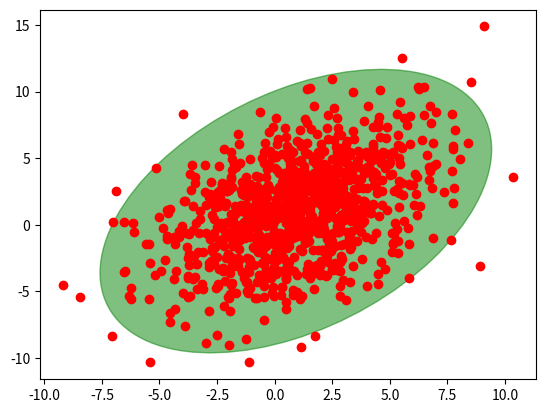

The matplotlib source for this figure:
# [redacted]

import numpy as np

import matplotlib.pyplot as plt
from matplotlib.patches import Ellipse

def plot_point_cov(points, nstd=2, ax=None, **kwargs):
    """
    Plots an `nstd` sigma ellipse based on the mean and covariance of a point
    "cloud" (points, an Nx2 array).

    Parameters
    ----------
        points : An Nx2 array of the data points.
        nstd : The radius of the ellipse in numbers of standard deviations.
            Defaults to 2 standard deviations.
        ax : The axis that the ellipse will be plotted on. Defaults to the 
            current axis.
        Additional keyword arguments are pass on to the ellipse patch.

    Returns
    -------
        A matplotlib ellipse artist
    """
    pos = points.mean(axis=0)
    cov = np.cov(points, rowvar=False)
    return plot_cov_ellipse(cov, pos, nstd, ax, **kwargs)

def plot_cov_ellipse(cov, pos, nstd=2, ax=None, **kwargs):
    """
    Plots an `nstd` sigma error ellipse based on the specified covariance
    matrix (`cov`). Additional keyword arguments are passed on to the 
    ellipse patch artist.

    Parameters
    ----------
        cov : The 2x2 covariance matrix to base the ellipse on
        pos : The location of the center of the ellipse. Expects a 2-element
            sequence of [x0, y0].
        nstd : The radius of the ellipse in numbers of standard deviations.
            Defaults to 2 standard deviations.
        ax : The axis that the ellipse will be plotted on. Defaults to the 
            current axis.
        Additional keyword arguments are pass on to the ellipse patch.

    Returns
    -------
        A matplotlib ellipse artist
    """
    def eigsorted(cov):
        vals, vecs = np.linalg.eigh(cov)
        order = vals.argsort()[::-1]
        return vals[order], vecs[:,order]

    if ax is None:
        ax = plt.gca()

    vals, vecs = eigsorted(cov)
    theta = np.degrees(np.arctan2(*vecs[:,0][::-1]))

    # Width and height are "full" widths, not radius
    width, height = 2 * nstd * np.sqrt(vals)
    ellip = Ellipse(xy=pos, width=width, height=height, angle=theta, **kwargs)

    ax.add_artist(ellip)
    return ellip

if __name__ == '__main__':
    #-- Example usage -----------------------
    # Generate some random, correlated data
    points = np.random.multivariate_normal(
            mean=(1,1), cov=[[0.4, 9],[9, 10]], size=1000
            )
    # Plot the raw points...
    x, y = points.T
    plt.plot(x, y, 'ro')

    # Plot a transparent 3 standard deviation covariance ellipse
    plot_point_cov(points, nstd=3, alpha=0.5, color='green')

    plt.show()

